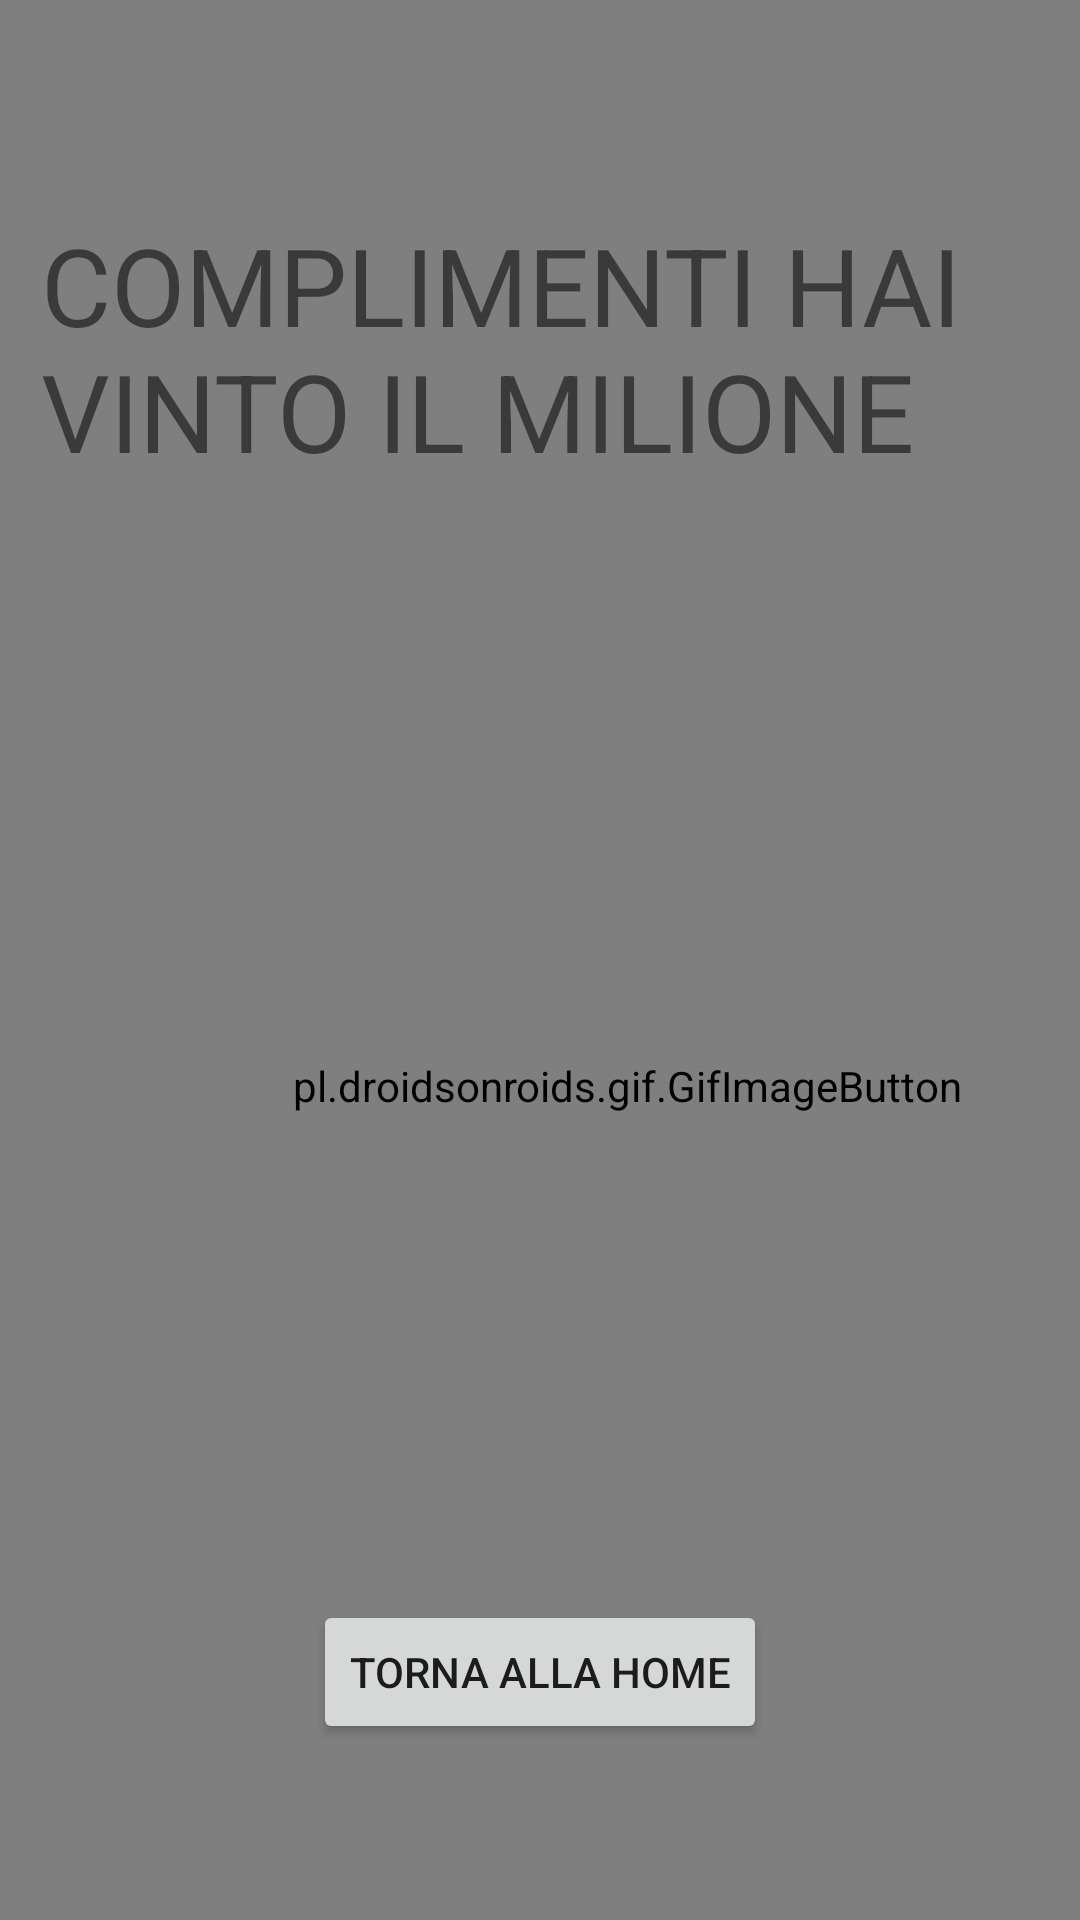

Here is an Android app screen rendered from its layout file. Give the layout XML and the strings, colors and styles it references.
<!-- AndroidManifest.xml: application theme Theme.Progetto_Vacanze_App -->
<!-- res/layout/activity_v_i_n_c_i_t_o_r_e.xml -->
<?xml version="1.0" encoding="utf-8"?>
<androidx.constraintlayout.widget.ConstraintLayout xmlns:android="http://schemas.android.com/apk/res/android"
    xmlns:app="http://schemas.android.com/apk/res-auto"
    xmlns:tools="http://schemas.android.com/tools"
    android:layout_width="match_parent"
    android:layout_height="match_parent"
    tools:context=".VINCITORE">

    <pl.droidsonroids.gif.GifImageButton
        android:id="@+id/gifImageButton"
        android:layout_width="418dp"
        android:layout_height="724dp"
        android:background="#ffffff"
        android:src="@drawable/finalegioco"
        app:layout_constraintBottom_toBottomOf="parent"
        app:layout_constraintEnd_toEndOf="parent"
        app:layout_constraintHorizontal_bias="0.0"
        app:layout_constraintStart_toStartOf="parent"
        app:layout_constraintTop_toTopOf="parent"
        app:layout_constraintVertical_bias="0.0" />

    <TextView
        android:id="@+id/textView2"
        android:layout_width="332dp"
        android:layout_height="92dp"
        android:text="COMPLIMENTI HAI VINTO IL MILIONE"
        android:textSize="36sp"
        app:layout_constraintBottom_toBottomOf="parent"
        app:layout_constraintEnd_toEndOf="parent"
        app:layout_constraintHorizontal_bias="0.494"
        app:layout_constraintStart_toStartOf="parent"
        app:layout_constraintTop_toTopOf="@+id/gifImageButton"
        app:layout_constraintVertical_bias="0.129" />

    <Button
        android:id="@+id/PRimo"
        android:layout_width="wrap_content"
        android:layout_height="wrap_content"
        android:text="TORNA ALLA HOME"
        app:layout_constraintBottom_toBottomOf="parent"
        app:layout_constraintEnd_toEndOf="parent"
        app:layout_constraintStart_toStartOf="parent"
        app:layout_constraintTop_toTopOf="parent"
        app:layout_constraintVertical_bias="0.901" />

</androidx.constraintlayout.widget.ConstraintLayout>
<!-- resources referenced by this layout -->
<resources>
  <!-- drawable finalegioco: gif bitmap (drawable-v24, 287539 bytes) -->
  <style name="Theme.Progetto_Vacanze_App" parent="Theme.MaterialComponents.DayNight.NoActionBar">
          
          <item name="colorPrimary">@color/purple_500</item>
          <item name="colorPrimaryVariant">@color/purple_700</item>
          <item name="colorOnPrimary">@color/white</item>
          
          <item name="colorSecondary">@color/teal_200</item>
          <item name="colorSecondaryVariant">@color/teal_700</item>
          <item name="colorOnSecondary">@color/black</item>
          
          <item name="android:statusBarColor" tools:targetApi="l">?attr/colorPrimaryVariant</item>
          
      </style>
  <!-- not gathered from this repository: default colours our renderer supplied (Android Studio template values) -->
  <color name="purple_500">#FF6200EE</color>
  <color name="purple_700">#FF3700B3</color>
  <color name="teal_200">#FF03DAC5</color>
  <color name="teal_700">#FF018786</color>
  <color name="black">#FF000000</color>
  <color name="white">#FFFFFFFF</color>
</resources>
